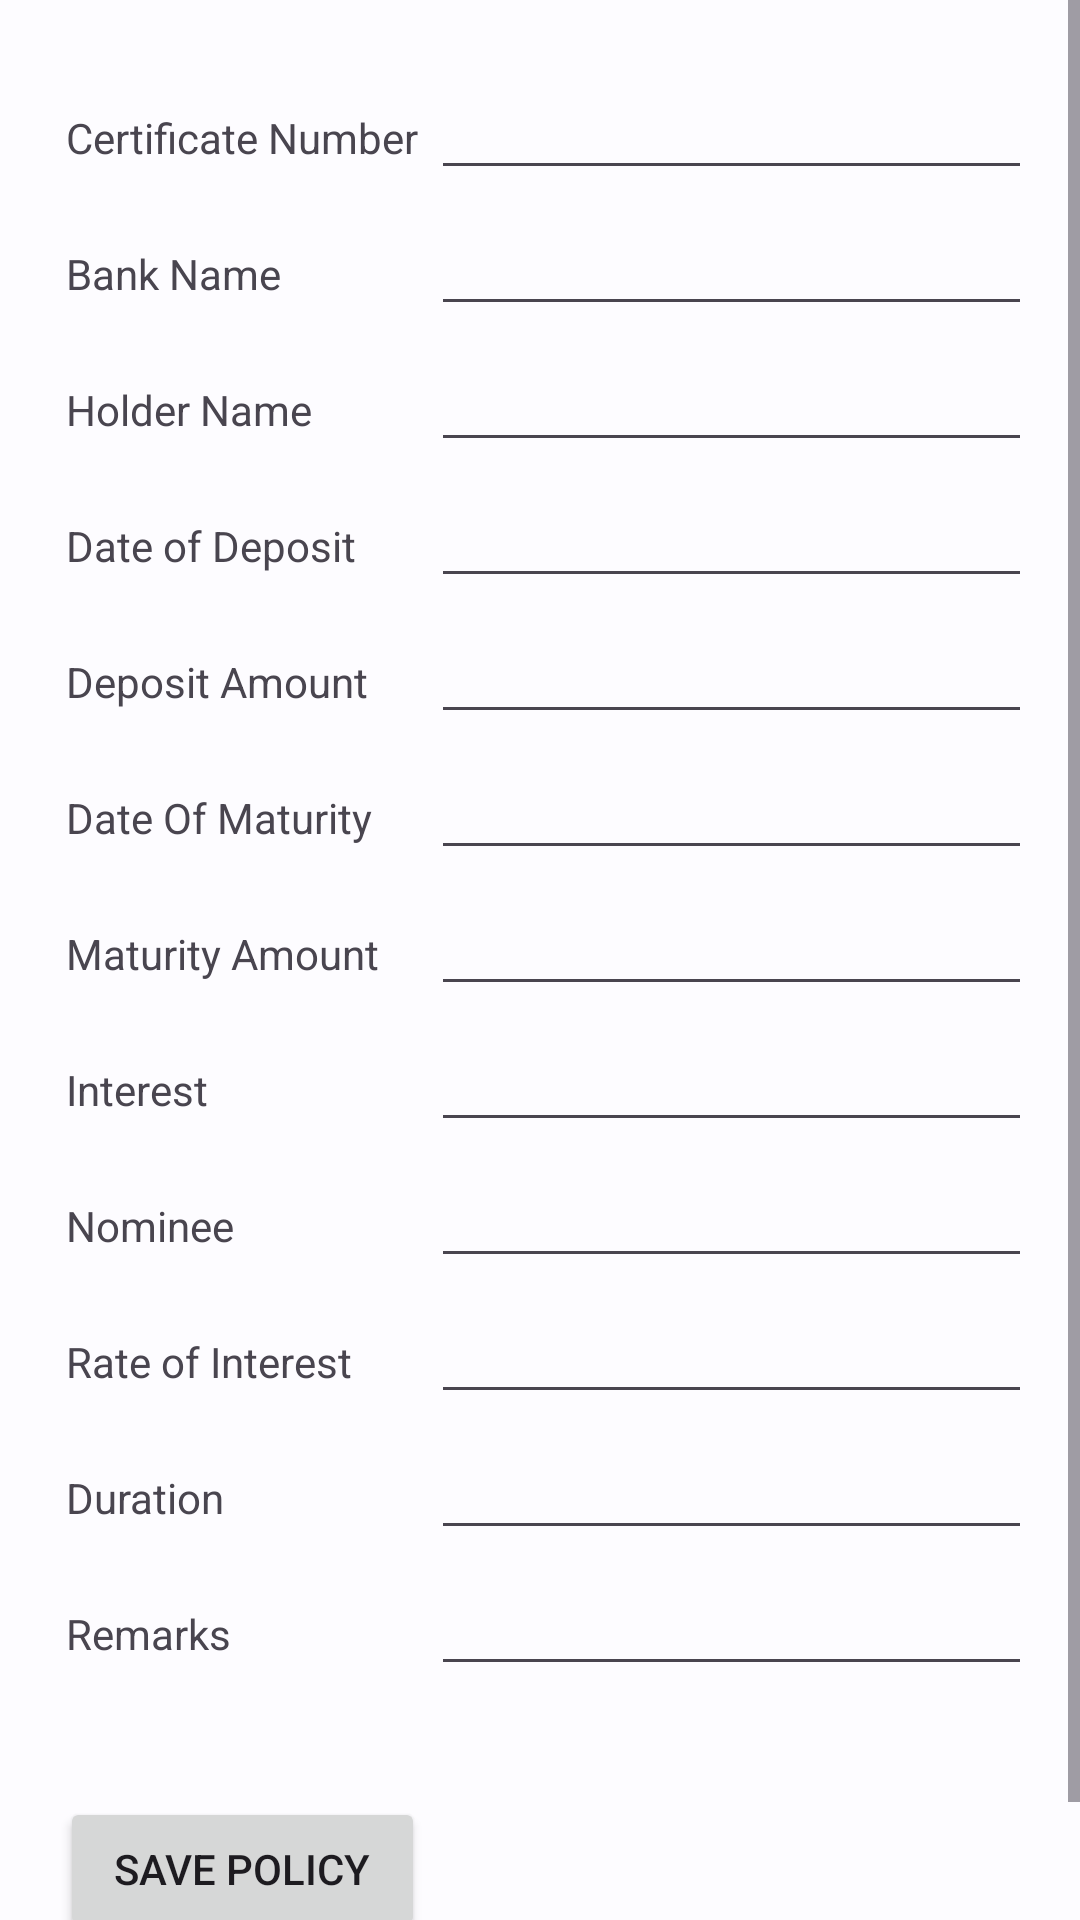

Layout XML and referenced resources for this Android screen:
<!-- AndroidManifest.xml: application theme AppTheme -->
<!-- res/layout/detailed_view.xml -->
<?xml version="1.0" encoding="utf-8"?>

<ScrollView xmlns:android="http://schemas.android.com/apk/res/android"
    xmlns:tools="http://schemas.android.com/tools"
    android:layout_width="match_parent" android:layout_height="match_parent">

    <TableLayout
        android:layout_width="wrap_content"
        android:layout_height="wrap_content"
        android:layout_alignParentTop="true"
        android:layout_centerHorizontal="true"
        android:layout_margin="20dp">

        <TableRow
            android:layout_width="match_parent"
            android:layout_height="match_parent"
            android:visibility="visible">


            <TextView

                android:layout_width="wrap_content"
                android:layout_height="wrap_content"
                android:layout_margin="2dp"
                android:text="Certificate Number"
                android:visibility="visible" />

            <EditText
                android:id="@+id/certificateNumber"
                android:layout_width="wrap_content"
                android:layout_height="wrap_content"
                android:layout_margin="2dp"
                android:ems="10"
                android:inputType="textPersonName"
                android:visibility="visible" />

        </TableRow>

        <TableRow
            android:layout_width="match_parent"
            android:layout_height="match_parent"
            android:visibility="visible">


            <TextView

                android:layout_width="wrap_content"
                android:layout_height="wrap_content"
                android:layout_margin="2dp"
                android:text="Bank Name"
                android:visibility="visible" />

            <EditText
                android:id="@+id/bankName"
                android:layout_width="wrap_content"
                android:layout_height="wrap_content"
                android:layout_margin="2dp"
                android:ems="10"
                android:inputType="textPersonName"
                android:visibility="visible" />

        </TableRow>

        <TableRow
            android:layout_width="match_parent"
            android:layout_height="match_parent"
            android:visibility="visible">


            <TextView
                android:id="@+id/asdasd"
                android:layout_width="wrap_content"
                android:layout_height="wrap_content"
                android:layout_margin="2dp"
                android:text="Holder Name" />

            <EditText
                android:id="@+id/holder"
                android:layout_width="wrap_content"
                android:layout_height="wrap_content"
                android:layout_margin="2dp"
                android:ems="10"
                android:inputType="textPersonName" />

        </TableRow>

        <TableRow
            android:layout_width="match_parent"
            android:layout_height="match_parent"
            android:visibility="visible">


            <TextView
                android:id="@+id/gfsgfg"
                android:layout_width="wrap_content"
                android:layout_height="wrap_content"
                android:layout_margin="2dp"
                android:text="Date of Deposit" />

            <EditText
                android:id="@+id/dateOfDeposit"
                android:layout_width="wrap_content"
                android:layout_height="wrap_content"
                android:layout_margin="2dp"
                android:ems="10"
                android:focusable="false"
                android:inputType="textPersonName" />

        </TableRow>

        <TableRow
            android:layout_width="match_parent"
            android:layout_height="match_parent"
            android:visibility="visible">


            <TextView

                android:layout_width="wrap_content"
                android:layout_height="wrap_content"
                android:layout_margin="2dp"
                android:text="Deposit Amount" />

            <EditText
                android:id="@+id/depositAmount"
                android:layout_width="wrap_content"
                android:layout_height="wrap_content"
                android:layout_margin="2dp"
                android:ems="10"
                android:inputType="number" />

        </TableRow>

        <TableRow
            android:layout_width="match_parent"
            android:layout_height="match_parent">


            <TextView

                android:layout_width="wrap_content"
                android:layout_height="wrap_content"
                android:layout_margin="2dp"
                android:text="Date Of Maturity" />

            <EditText
                android:id="@+id/dateOfMaturity"
                android:layout_width="wrap_content"
                android:layout_height="wrap_content"
                android:layout_margin="2dp"
                android:ems="10"
                android:focusable="false"
                android:inputType="textPersonName" />

        </TableRow>

        <TableRow
            android:layout_width="match_parent"
            android:layout_height="match_parent">


            <TextView

                android:layout_width="wrap_content"
                android:layout_height="wrap_content"
                android:layout_margin="2dp"
                android:text="Maturity Amount" />

            <EditText
                android:id="@+id/maturityAmount"
                android:layout_width="wrap_content"
                android:layout_height="wrap_content"
                android:layout_margin="2dp"
                android:ems="10"
                android:inputType="number" />

        </TableRow>

        <TableRow
            android:layout_width="match_parent"
            android:layout_height="match_parent">


            <TextView

                android:layout_width="wrap_content"
                android:layout_height="wrap_content"
                android:layout_margin="2dp"
                android:text="Interest" />

            <EditText
                android:id="@+id/interest"
                android:layout_width="wrap_content"
                android:layout_height="wrap_content"
                android:layout_margin="2dp"
                android:ems="10"
                android:inputType="number" />

        </TableRow>

        <TableRow
            android:layout_width="match_parent"
            android:layout_height="match_parent">


            <TextView

                android:layout_width="wrap_content"
                android:layout_height="wrap_content"
                android:layout_margin="2dp"
                android:text="Nominee" />

            <EditText
                android:id="@+id/nominee"
                android:layout_width="wrap_content"
                android:layout_height="wrap_content"
                android:layout_margin="2dp"
                android:ems="10"
                android:inputType="textPersonName" />

        </TableRow>

        <TableRow
            android:layout_width="match_parent"
            android:layout_height="match_parent">


            <TextView

                android:layout_width="wrap_content"
                android:layout_height="wrap_content"
                android:layout_margin="2dp"
                android:text="Rate of Interest" />

            <EditText
                android:id="@+id/rateOfInterest"
                android:layout_width="wrap_content"
                android:layout_height="wrap_content"
                android:layout_margin="2dp"
                android:ems="10"
                android:inputType="numberDecimal" />

        </TableRow>

        <TableRow
            android:layout_width="match_parent"
            android:layout_height="match_parent">


            <TextView

                android:layout_width="wrap_content"
                android:layout_height="wrap_content"
                android:layout_margin="2dp"
                android:text="Duration" />

            <EditText
                android:id="@+id/durationInt"
                android:layout_width="wrap_content"
                android:layout_height="wrap_content"
                android:layout_margin="2dp"
                android:ems="10"
                android:inputType="numberDecimal" />

        </TableRow>

        <TableRow
            android:layout_width="match_parent"
            android:layout_height="match_parent"
            android:layout_marginBottom="35dp">


            <TextView

                android:layout_width="wrap_content"
                android:layout_height="wrap_content"
                android:layout_margin="2dp"
                android:text="Remarks" />

            <EditText
                android:id="@+id/remarks"
                android:layout_width="wrap_content"
                android:layout_height="wrap_content"
                android:layout_margin="2dp"
                android:ems="10"
                android:inputType="textPersonName" />

        </TableRow>

        <TableRow
            android:layout_width="match_parent"
            android:layout_height="match_parent"
            android:layout_marginBottom="35dp">


            <Button
                android:id="@+id/save"
                android:layout_width="match_parent"
                android:layout_height="wrap_content"
                android:text="Save Policy" />

        </TableRow>



    </TableLayout>

</ScrollView>
<!-- resources referenced by this layout -->
<resources>
  <style name="AppTheme" parent="Theme.DBFinancials" />
  <style name="Theme.DBFinancials" parent="Theme.Material3.DayNight.NoActionBar">
          
          <item name="colorPrimary">@color/primary</item>
          <item name="colorOnPrimary">@color/onPrimary</item>
          <item name="colorPrimaryContainer">@color/primaryContainer</item>
          <item name="colorOnPrimaryContainer">@color/onPrimaryContainer</item>
  
          
          <item name="colorSecondary">@color/secondary</item>
          <item name="colorOnSecondary">@color/onSecondary</item>
          <item name="colorSecondaryContainer">@color/secondaryContainer</item>
          <item name="colorOnSecondaryContainer">@color/onSecondaryContainer</item>
  
          
          <item name="colorTertiary">@color/tertiary</item>
          <item name="colorOnTertiary">@color/onTertiary</item>
          <item name="colorTertiaryContainer">@color/tertiaryContainer</item>
          <item name="colorOnTertiaryContainer">@color/onTertiaryContainer</item>
  
          
          <item name="android:statusBarColor">@android:color/transparent</item>
          <item name="android:windowLightStatusBar">true</item>
          <item name="android:navigationBarColor">@android:color/transparent</item>
          <item name="android:windowTranslucentStatus">false</item>
          <item name="android:windowDrawsSystemBarBackgrounds">true</item>
  
          
          <item name="android:colorBackground">@color/background</item>
          <item name="colorSurface">@color/surface</item>
          <item name="colorOnSurface">@color/onSurface</item>
          <item name="colorSurfaceVariant">@color/surfaceVariant</item>
          <item name="colorOnSurfaceVariant">@color/onSurfaceVariant</item>
          <item name="colorOutline">@color/outline</item>
          <item name="colorOutlineVariant">@color/surfaceVariant</item>
  
          
          <item name="materialCardViewStyle">@style/Widget.Material3.CardView.Elevated</item>
          <item name="toolbarStyle">@style/Widget.Material3.Toolbar</item>
      </style>
  <color name="primary">#0061A4</color>
  <color name="onPrimary">#FFFFFF</color>
  <color name="primaryContainer">#D1E4FF</color>
  <color name="onPrimaryContainer">#001D36</color>
  <color name="secondary">#535F70</color>
  <color name="onSecondary">#FFFFFF</color>
  <color name="secondaryContainer">#D7E3F7</color>
  <color name="onSecondaryContainer">#101C2B</color>
  <color name="tertiary">#6B5778</color>
  <color name="onTertiary">#FFFFFF</color>
  <color name="tertiaryContainer">#F2DAFF</color>
  <color name="onTertiaryContainer">#251431</color>
  <color name="background">#FDFCFF</color>
  <color name="surface">#FDFCFF</color>
  <color name="onSurface">#1A1C1E</color>
  <color name="surfaceVariant">#DFE2EB</color>
  <color name="onSurfaceVariant">#43474E</color>
  <color name="outline">#73777F</color>
</resources>
